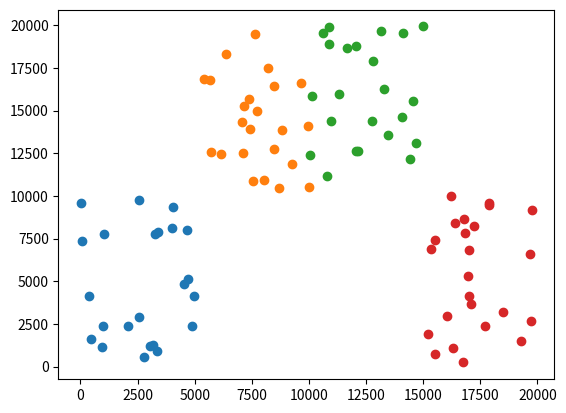

Reproduce this figure in Python.
import random
import matplotlib.pyplot as plt

def generate_random_numbers(num_lines, min_value, max_value):
    return [random.randint(min_value, max_value) for _ in range(num_lines)]

def write_numbers_to_file(random_numbersX, random_numbersY, filename):
    with open(filename, 'w') as file:
        for i in range(len(random_numbersX)):
            file.write(str( '\t\t'+ "host" + str(i+1) + ": AodvRouter {"+ '\n'))
            file.write(str( '\t\t\t'+ "@display(\"p=" + str(random_numbersX[i]) + "," + str(random_numbersY[i]) + ";i=device/tank,,0;is=vs;r=2000,,#0080FF,1"  +"\");" +  '\n'))
            file.write(str('\t\t'+ "}"+ '\n'))

if __name__ == "__main__":
    output_filename = "C:\\shubham\\GitHubRepo\\GreedyAODV\\Src\\hostsIniPos.txt"

    random_numbersX = generate_random_numbers(num_lines = 24, min_value = 0, max_value = 5000)
    random_numbersY = generate_random_numbers(num_lines = 24, min_value = 0, max_value = 10000)
  

    random_numbersX.extend(generate_random_numbers(num_lines = 24, min_value = 5000, max_value = 10000))
    random_numbersY.extend(generate_random_numbers(num_lines = 24, min_value = 10000, max_value = 20000))
    
    random_numbersX.extend(generate_random_numbers(num_lines = 24, min_value = 10000, max_value = 15000))
    random_numbersY.extend(generate_random_numbers(num_lines = 24, min_value = 10000, max_value = 20000))

    random_numbersX.extend(generate_random_numbers(num_lines = 24, min_value = 15000, max_value = 20000))
    random_numbersY.extend(generate_random_numbers(num_lines = 24, min_value = 0, max_value = 10000))

    write_numbers_to_file(random_numbersX, random_numbersY, output_filename)

    plt.scatter(random_numbersX[:23], random_numbersY[:23])
    plt.scatter(random_numbersX[24:47], random_numbersY[24:47])
    plt.scatter(random_numbersX[48:71], random_numbersY[48:71])
    plt.scatter(random_numbersX[72:], random_numbersY[72:])
    plt.show()
